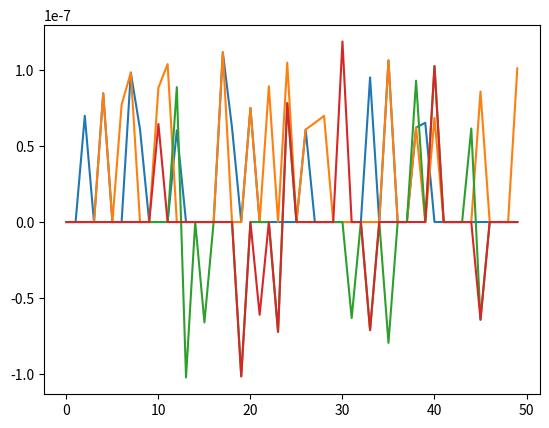

Reproduce this figure in Python.
from numpy import float32
from matplotlib import pyplot as plt

tab_s = [float32(2), float32(3.6667), float32(5), float32(7.2), float32(10)]
tab_n = [50, 100, 200, 500, 1000]


def relative_error(number, approximation):
    return abs(number - approximation) / number


def dzeta_riemann_forward(s, n, function):
    sum = function(0)
    for k in range(1, n + 1, 1):
        sum += function(1 / (k ** s))
    return sum


def dzeta_riemann_backward(s, n, function):
    backward_sum = function(0)
    for k in range(n, 0, -1):
        backward_sum += function(1 / (k ** s))
    return backward_sum


def eta_dirichlet_forward(s, n, function):
    sum = function(0)
    for k in range(1, n + 1, 1):
        sum += function((-1) ** (k - 1) * 1 / (k ** s))
    return sum


def eta_dirichlet_backward(s, n, function):
    backward_sum = function(0)
    for k in range(n, 0, -1):
        backward_sum += function((-1) ** (k - 1) * 1 / (k ** s))
    return backward_sum


def compare_precision(tab_n, tab_s):
    for s in tab_s:
        for n in tab_n:
            riemann_sum32_f = dzeta_riemann_forward(s, n, float32)
            riemann_sum32_b = dzeta_riemann_backward(s, n, float32)
            riemann_sum64_f = dzeta_riemann_forward(s, n, float)
            riemann_sum64_b = dzeta_riemann_backward(s, n, float)
            dirichlet_sum32_f = eta_dirichlet_forward(s, n, float32)
            dirichlet_sum32_b = eta_dirichlet_backward(s, n, float32)
            dirichlet_sum64_f = eta_dirichlet_forward(s, n, float)
            dirichlet_sum64_b = eta_dirichlet_backward(s, n, float)

            print("s: ", s, "n: ", n)
            print("Riemann dla float32")
            print("Suma normalna: ", riemann_sum32_f)
            print("Suma obliczona wstecz: ", riemann_sum32_b)
            print("Różnica między powyższymi: ", abs(riemann_sum32_b - riemann_sum32_f))
            print("\n")
            print("Riemann dla float64")
            print("Suma normalna: ", riemann_sum64_f)
            print("Suma obliczona wstecz: ", riemann_sum64_b)
            print("Różnica między powyższymi: ", abs(riemann_sum64_b - riemann_sum64_f))
            print("\n")
            print("Dirichlet dla float32")
            print("Suma normalna: ", dirichlet_sum32_f)
            print("Suma obliczona wstecz: ", dirichlet_sum32_b)
            print("Różnica między powyższymi: ", abs(dirichlet_sum32_b - dirichlet_sum32_f))
            print("\n")
            print("Dirichlet dla float64")
            print("Suma normalna: ", dirichlet_sum64_f)
            print("Suma obliczona wstecz: ", dirichlet_sum64_b)
            print("Różnica między powyższymi: ", abs(dirichlet_sum64_b - dirichlet_sum64_f))
            print("\n")
            print("-----------------------------------------")


def riemann_plot(s, n, function):
    sum = function(0)
    tab1 = []
    tab2 = []
    for k in range(1, n + 1):
        sum += function(1 / (k ** s))
        x = 1 / (k ** s)
        y = 1 / ((k + 1) ** s)
        z = 1 / ((k + 2) ** s)
        tab1.append(relative_error(x + y + z, function(function(x + y) + z)))
        tab2.append(relative_error(x + y + z, function(x + function(y + z))))
    plt.plot(tab1)
    plt.show()
    plt.plot(tab2)
    plt.show()


def dirichlet_plot(s, n, function):
    sum = function(0)
    tab1 = []
    tab2 = []
    for k in range(1, n + 1):
        sum += function((-1) ** (k - 1) * 1 / (k ** s))
        x = (-1) ** (k - 1) * 1 / (k ** s)
        y = (-1) ** k * 1 / ((k + 1) ** s)
        z = (-1) ** (k + 1) * 1 / ((k + 2) ** s)
        tab1.append(relative_error(x + y + z, function(function(x + y) + z)))
        tab2.append(relative_error(x + y + z, function(x + function(y + z))))
    plt.plot(tab1)
    plt.show()
    plt.plot(tab2)
    plt.show()


compare_precision(tab_n, tab_s)
riemann_plot(2, 50, float32)
dirichlet_plot(2, 50, float32)
